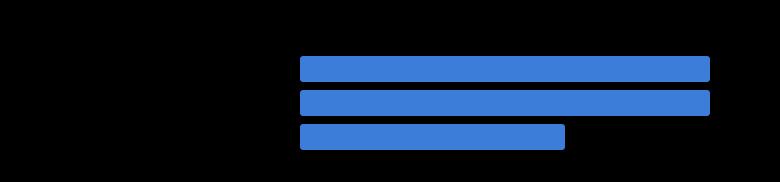

The table this chart was drawn from, first rows:
finding, risk
signing (T1/T5), 8.5
cmd_injection (T1), 8.5
replay (T5), 5.5
